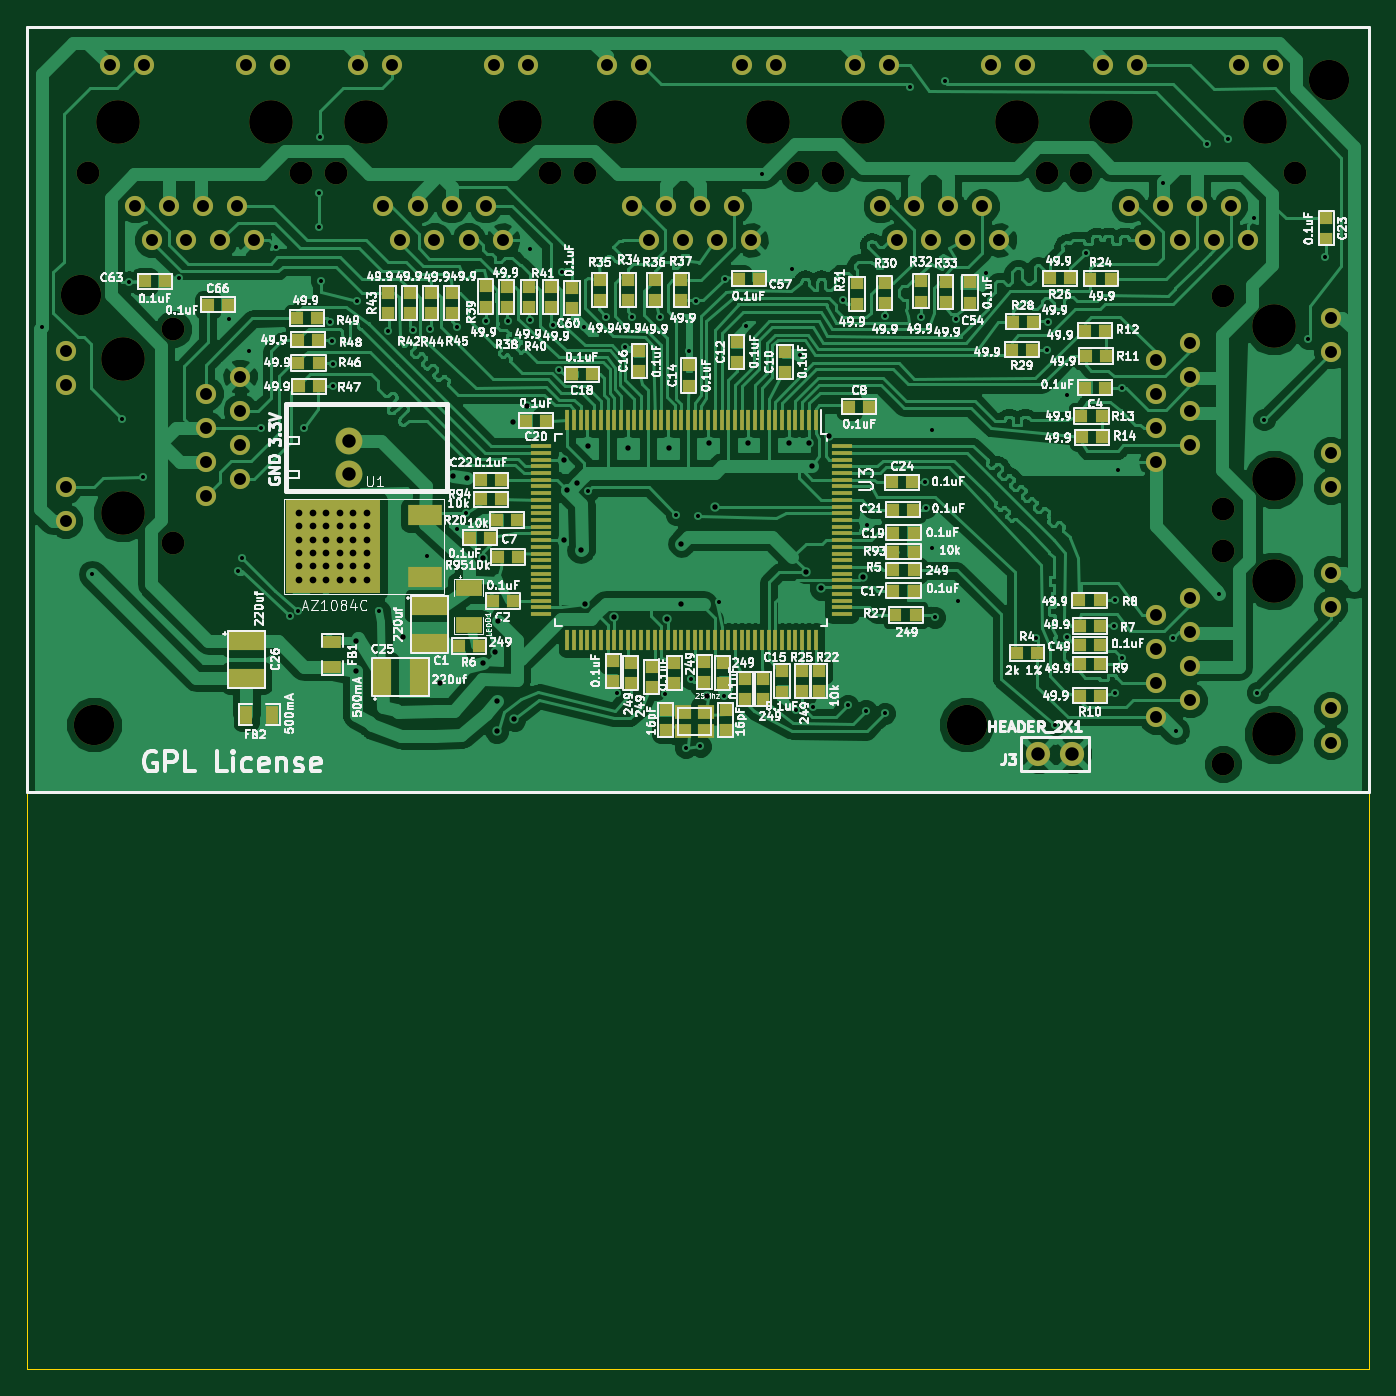
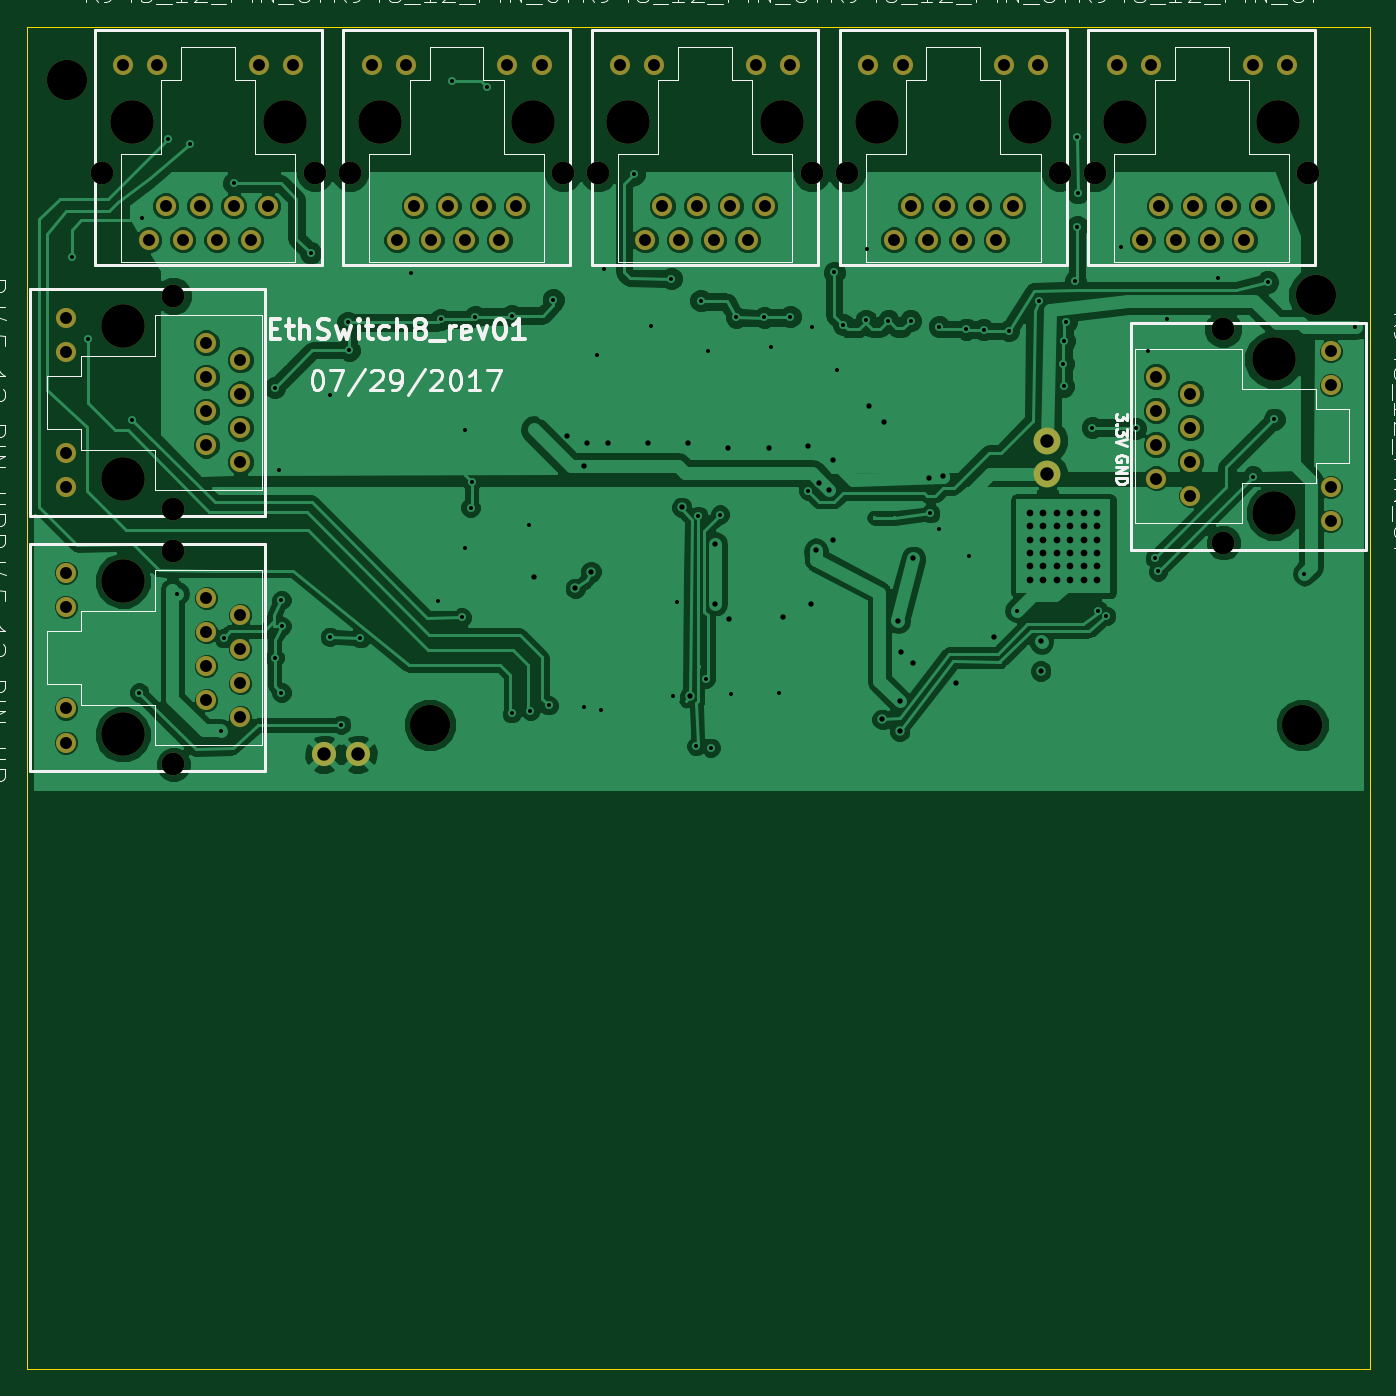
Circuit board: 10 layer files. Board 100.0 x 100.0 mm.
- bottom_copper: EthSwitch8_rev01-B.Cu.gbl (160106 bytes)
- bottom_mask: EthSwitch8_rev01-B.Mask.gbs (3946 bytes)
- paste: EthSwitch8_rev01-B.Paste.gbp (296 bytes)
- bottom_silk: EthSwitch8_rev01-B.SilkS.gbo (35718 bytes)
- outline: EthSwitch8_rev01-Edge.Cuts.gm1 (521 bytes)
- top_copper: EthSwitch8_rev01-F.Cu.gtl (268709 bytes)
- top_mask: EthSwitch8_rev01-F.Mask.gts (12237 bytes)
- paste: EthSwitch8_rev01-F.Paste.gtp (8587 bytes)
- top_silk: EthSwitch8_rev01-F.SilkS.gto (199263 bytes)
- drill: EthSwitch8_rev01.drl (4844 bytes)

=== bottom_copper: EthSwitch8_rev01-B.Cu.gbl (160106 bytes, source omitted) ===
=== bottom_mask: EthSwitch8_rev01-B.Mask.gbs ===
G04 #@! TF.FileFunction,Soldermask,Bot*
%FSLAX46Y46*%
G04 Gerber Fmt 4.6, Leading zero omitted, Abs format (unit mm)*
G04 Created by KiCad (PCBNEW 4.0.6-e0-6349~53~ubuntu16.04.1) date Wed Aug 23 21:58:44 2017*
%MOMM*%
%LPD*%
G01*
G04 APERTURE LIST*
%ADD10C,0.150000*%
%ADD11C,3.000000*%
%ADD12C,2.000000*%
%ADD13C,1.800000*%
%ADD14C,1.500000*%
%ADD15C,3.250000*%
%ADD16C,1.700000*%
G04 APERTURE END LIST*
D10*
D11*
X91000000Y-107000000D03*
X90000000Y-75000000D03*
X156000000Y-107000000D03*
X183000000Y-59000000D03*
D12*
X110000000Y-88350000D03*
X110000000Y-85850000D03*
D13*
X161340160Y-109200000D03*
X163880160Y-109200000D03*
D14*
X183110000Y-108325000D03*
X183110000Y-105785000D03*
X183110000Y-98215000D03*
X183110000Y-95675000D03*
X172650000Y-97560000D03*
X172650000Y-102630000D03*
X172650000Y-100100000D03*
X172650000Y-105170000D03*
X170110000Y-98820000D03*
X170110000Y-103900000D03*
X170110000Y-101360000D03*
D15*
X178867920Y-96285000D03*
X178867920Y-107715000D03*
D16*
X175100000Y-109950000D03*
X175100000Y-94050000D03*
D14*
X170110000Y-106440000D03*
X183110000Y-89325000D03*
X183110000Y-86785000D03*
X183110000Y-79215000D03*
X183110000Y-76675000D03*
X172650000Y-78560000D03*
X172650000Y-83630000D03*
X172650000Y-81100000D03*
X172650000Y-86170000D03*
X170110000Y-79820000D03*
X170110000Y-84900000D03*
X170110000Y-82360000D03*
D15*
X178867920Y-77285000D03*
X178867920Y-88715000D03*
D16*
X175100000Y-90950000D03*
X175100000Y-75050000D03*
D14*
X170110000Y-87440000D03*
X178825000Y-57890000D03*
X176285000Y-57890000D03*
X168715000Y-57890000D03*
X166175000Y-57890000D03*
X168060000Y-68350000D03*
X173130000Y-68350000D03*
X170600000Y-68350000D03*
X175670000Y-68350000D03*
X169320000Y-70890000D03*
X174400000Y-70890000D03*
X171860000Y-70890000D03*
D15*
X166785000Y-62132080D03*
X178215000Y-62132080D03*
D16*
X180450000Y-65900000D03*
X164550000Y-65900000D03*
D14*
X176940000Y-70890000D03*
X160325000Y-57890000D03*
X157785000Y-57890000D03*
X150215000Y-57890000D03*
X147675000Y-57890000D03*
X149560000Y-68350000D03*
X154630000Y-68350000D03*
X152100000Y-68350000D03*
X157170000Y-68350000D03*
X150820000Y-70890000D03*
X155900000Y-70890000D03*
X153360000Y-70890000D03*
D15*
X148285000Y-62132080D03*
X159715000Y-62132080D03*
D16*
X161950000Y-65900000D03*
X146050000Y-65900000D03*
D14*
X158440000Y-70890000D03*
X141825000Y-57890000D03*
X139285000Y-57890000D03*
X131715000Y-57890000D03*
X129175000Y-57890000D03*
X131060000Y-68350000D03*
X136130000Y-68350000D03*
X133600000Y-68350000D03*
X138670000Y-68350000D03*
X132320000Y-70890000D03*
X137400000Y-70890000D03*
X134860000Y-70890000D03*
D15*
X129785000Y-62132080D03*
X141215000Y-62132080D03*
D16*
X143450000Y-65900000D03*
X127550000Y-65900000D03*
D14*
X139940000Y-70890000D03*
X123325000Y-57890000D03*
X120785000Y-57890000D03*
X113215000Y-57890000D03*
X110675000Y-57890000D03*
X112560000Y-68350000D03*
X117630000Y-68350000D03*
X115100000Y-68350000D03*
X120170000Y-68350000D03*
X113820000Y-70890000D03*
X118900000Y-70890000D03*
X116360000Y-70890000D03*
D15*
X111285000Y-62132080D03*
X122715000Y-62132080D03*
D16*
X124950000Y-65900000D03*
X109050000Y-65900000D03*
D14*
X121440000Y-70890000D03*
X104825000Y-57890000D03*
X102285000Y-57890000D03*
X94715000Y-57890000D03*
X92175000Y-57890000D03*
X94060000Y-68350000D03*
X99130000Y-68350000D03*
X96600000Y-68350000D03*
X101670000Y-68350000D03*
X95320000Y-70890000D03*
X100400000Y-70890000D03*
X97860000Y-70890000D03*
D15*
X92785000Y-62132080D03*
X104215000Y-62132080D03*
D16*
X106450000Y-65900000D03*
X90550000Y-65900000D03*
D14*
X102940000Y-70890000D03*
X88890000Y-79175000D03*
X88890000Y-81715000D03*
X88890000Y-89285000D03*
X88890000Y-91825000D03*
X99350000Y-89940000D03*
X99350000Y-84870000D03*
X99350000Y-87400000D03*
X99350000Y-82330000D03*
X101890000Y-88680000D03*
X101890000Y-83600000D03*
X101890000Y-86140000D03*
D15*
X93132080Y-91215000D03*
X93132080Y-79785000D03*
D16*
X96900000Y-77550000D03*
X96900000Y-93450000D03*
D14*
X101890000Y-81060000D03*
M02*

=== paste: EthSwitch8_rev01-B.Paste.gbp ===
G04 #@! TF.FileFunction,Paste,Bot*
%FSLAX46Y46*%
G04 Gerber Fmt 4.6, Leading zero omitted, Abs format (unit mm)*
G04 Created by KiCad (PCBNEW 4.0.6-e0-6349~53~ubuntu16.04.1) date Wed Aug 23 21:58:44 2017*
%MOMM*%
%LPD*%
G01*
G04 APERTURE LIST*
%ADD10C,0.150000*%
G04 APERTURE END LIST*
D10*
M02*

=== bottom_silk: EthSwitch8_rev01-B.SilkS.gbo (35718 bytes, source omitted) ===
=== outline: EthSwitch8_rev01-Edge.Cuts.gm1 ===
G04 #@! TF.FileFunction,Profile,NP*
%FSLAX46Y46*%
G04 Gerber Fmt 4.6, Leading zero omitted, Abs format (unit mm)*
G04 Created by KiCad (PCBNEW 4.0.6-e0-6349~53~ubuntu16.04.1) date Wed Aug 23 21:58:44 2017*
%MOMM*%
%LPD*%
G01*
G04 APERTURE LIST*
%ADD10C,0.150000*%
%ADD11C,0.100000*%
G04 APERTURE END LIST*
D10*
D11*
X186000000Y-55000000D02*
X86000000Y-55000000D01*
X86000000Y-155000000D02*
X186000000Y-155000000D01*
X86000000Y-155000000D02*
X86000000Y-55000000D01*
X186000000Y-55000000D02*
X186000000Y-155000000D01*
M02*

=== top_copper: EthSwitch8_rev01-F.Cu.gtl (268709 bytes, source omitted) ===
=== top_mask: EthSwitch8_rev01-F.Mask.gts (12237 bytes, source omitted) ===
=== paste: EthSwitch8_rev01-F.Paste.gtp (8587 bytes, source omitted) ===
=== top_silk: EthSwitch8_rev01-F.SilkS.gto (199263 bytes, source omitted) ===
=== drill: EthSwitch8_rev01.drl ===
M48
;DRILL file {KiCad 4.0.6-e0-6349~53~ubuntu16.04.1} date Wed Aug 23 21:58:47 2017
;FORMAT={-:-/ absolute / metric / decimal}
FMAT,2
METRIC,TZ
T1C0.300
T2C0.400
T3C0.500
T4C0.890
T5C1.000
T6C1.700
T7C3.000
T8C3.250
%
G90
G05
M71
T1
X87.1Y-77.4
X90.85Y-95.75
X93.1Y-84.23
X93.59Y-74.02
X94.68Y-88.54
X97.32Y-73.7
X101.09Y-76.81
X101.75Y-95.58
X102.Y-94.6
X102.53Y-79.13
X103.43Y-84.92
X104.53Y-71.38
X105.6Y-98.9
X106.2Y-98.5
X106.66Y-84.86
X107.73Y-67.38
X107.76Y-69.89
X107.82Y-63.22
X107.92Y-73.94
X108.59Y-76.98
X108.72Y-78.41
X108.77Y-81.79
X108.8Y-80.1
X110.61Y-75.42
X112.252Y-98.5
X112.88Y-77.65
X114.75Y-77.56
X115.8Y-94.4
X116.05Y-77.53
X118.05Y-77.34
X118.07Y-92.4
X118.72Y-91.25
X120.19Y-76.9
X121.83Y-76.92
X123.46Y-71.57
X123.51Y-76.87
X125.2Y-77.21
X125.64Y-80.56
X125.87Y-73.31
X127.52Y-77.37
X127.83Y-89.58
X129.15Y-76.59
X129.97Y-104.65
X130.56Y-78.89
X131.09Y-76.65
X133.17Y-76.65
X133.56Y-104.71
X134.38Y-91.34
X135.08Y-108.71
X135.3Y-79.19
X135.46Y-103.57
X135.81Y-75.4
X136.01Y-91.43
X136.16Y-108.59
X137.57Y-97.89
X137.91Y-104.82
X138.01Y-73.76
X139.54Y-77.33
X140.78Y-66.
X143.02Y-73.06
X143.256Y-105.918
X143.57Y-79.48
X144.526Y-105.664
X146.81Y-75.35
X147.15Y-105.55
X148.5Y-105.95
X148.61Y-92.11
X149.9Y-76.52
X149.9Y-106.15
X151.75Y-59.47
X152.6Y-76.6
X152.875Y-88.9
X152.96Y-90.82
X153.4Y-85.025
X153.4Y-93.8
X153.625Y-99.
X154.38Y-59.06
X155.19Y-76.81
X155.39Y-97.76
X157.42Y-73.33
X161.17Y-100.55
X162.01Y-79.09
X162.09Y-77.03
X162.6Y-107.
X163.45Y-82.42
X163.45Y-100.45
X164.86Y-71.85
X167.Y-99.65
X167.05Y-97.7
X167.05Y-104.6
X167.25Y-88.01
X167.55Y-81.9
X167.55Y-102.
X170.61Y-66.67
X171.35Y-100.55
X171.575Y-107.45
X173.89Y-63.74
X174.83Y-97.23
X175.46Y-63.34
X177.43Y-69.25
X177.65Y-104.6
X178.15Y-84.275
X181.44Y-78.23
X182.66Y-72.16
T2
X110.5Y-100.75
X110.5Y-103.
X114.Y-100.45
X116.8Y-103.9
X117.75Y-88.48
X118.78Y-88.64
X119.97Y-102.43
X119.99Y-94.59
X120.9Y-101.56
X121.Y-105.25
X121.Y-107.5
X121.1Y-99.3
X122.18Y-84.43
X122.3Y-106.6
X123.25Y-83.25
X126.Y-87.25
X126.Y-93.25
X126.25Y-89.5
X127.Y-89.
X127.24Y-94.
X127.6Y-98.
X127.8Y-86.2
X129.7Y-99.
X130.75Y-86.35
X133.7Y-99.1
X133.8Y-86.4
X134.75Y-93.5
X134.75Y-98.
X136.63Y-104.87
X136.8Y-86.
X137.24Y-90.81
X139.75Y-86.
X142.75Y-86.
X144.Y-95.6
X144.25Y-86.
X144.5Y-87.75
X145.16Y-96.84
X145.75Y-85.5
X148.25Y-96.
T3
X106.3Y-91.2
X106.3Y-92.2
X106.3Y-93.2
X106.3Y-94.2
X106.3Y-95.2
X106.3Y-96.2
X107.3Y-91.2
X107.3Y-92.2
X107.3Y-93.2
X107.3Y-94.2
X107.3Y-95.2
X107.3Y-96.2
X108.3Y-91.2
X108.3Y-92.2
X108.3Y-93.2
X108.3Y-94.2
X108.3Y-95.2
X108.3Y-96.2
X109.3Y-91.2
X109.3Y-92.2
X109.3Y-93.2
X109.3Y-94.2
X109.3Y-95.2
X109.3Y-96.2
X110.3Y-91.2
X110.3Y-92.2
X110.3Y-93.2
X110.3Y-94.2
X110.3Y-95.2
X110.3Y-96.2
X111.3Y-91.2
X111.3Y-92.2
X111.3Y-93.2
X111.3Y-94.2
X111.3Y-95.2
X111.3Y-96.2
T4
X88.89Y-79.175
X88.89Y-81.715
X88.89Y-89.285
X88.89Y-91.825
X92.175Y-57.89
X94.06Y-68.35
X94.715Y-57.89
X95.32Y-70.89
X96.6Y-68.35
X97.86Y-70.89
X99.13Y-68.35
X99.35Y-82.33
X99.35Y-84.87
X99.35Y-87.4
X99.35Y-89.94
X100.4Y-70.89
X101.67Y-68.35
X101.89Y-81.06
X101.89Y-83.6
X101.89Y-86.14
X101.89Y-88.68
X102.285Y-57.89
X102.94Y-70.89
X104.825Y-57.89
X110.675Y-57.89
X112.56Y-68.35
X113.215Y-57.89
X113.82Y-70.89
X115.1Y-68.35
X116.36Y-70.89
X117.63Y-68.35
X118.9Y-70.89
X120.17Y-68.35
X120.785Y-57.89
X121.44Y-70.89
X123.325Y-57.89
X129.175Y-57.89
X131.06Y-68.35
X131.715Y-57.89
X132.32Y-70.89
X133.6Y-68.35
X134.86Y-70.89
X136.13Y-68.35
X137.4Y-70.89
X138.67Y-68.35
X139.285Y-57.89
X139.94Y-70.89
X141.825Y-57.89
X147.675Y-57.89
X149.56Y-68.35
X150.215Y-57.89
X150.82Y-70.89
X152.1Y-68.35
X153.36Y-70.89
X154.63Y-68.35
X155.9Y-70.89
X157.17Y-68.35
X157.785Y-57.89
X158.44Y-70.89
X160.325Y-57.89
X166.175Y-57.89
X168.06Y-68.35
X168.715Y-57.89
X169.32Y-70.89
X170.11Y-79.82
X170.11Y-82.36
X170.11Y-84.9
X170.11Y-87.44
X170.11Y-98.82
X170.11Y-101.36
X170.11Y-103.9
X170.11Y-106.44
X170.6Y-68.35
X171.86Y-70.89
X172.65Y-78.56
X172.65Y-81.1
X172.65Y-83.63
X172.65Y-86.17
X172.65Y-97.56
X172.65Y-100.1
X172.65Y-102.63
X172.65Y-105.17
X173.13Y-68.35
X174.4Y-70.89
X175.67Y-68.35
X176.285Y-57.89
X176.94Y-70.89
X178.825Y-57.89
X183.11Y-76.675
X183.11Y-79.215
X183.11Y-86.785
X183.11Y-89.325
X183.11Y-95.675
X183.11Y-98.215
X183.11Y-105.785
X183.11Y-108.325
T5
X110.Y-85.85
X110.Y-88.35
X161.34Y-109.2
X163.88Y-109.2
T6
X90.55Y-65.9
X96.9Y-77.55
X96.9Y-93.45
X106.45Y-65.9
X109.05Y-65.9
X124.95Y-65.9
X127.55Y-65.9
X143.45Y-65.9
X146.05Y-65.9
X161.95Y-65.9
X164.55Y-65.9
X175.1Y-75.05
X175.1Y-90.95
X175.1Y-94.05
X175.1Y-109.95
X180.45Y-65.9
T7
X90.Y-75.
X91.Y-107.
X156.Y-107.
X183.Y-59.
T8
X92.785Y-62.132
X93.132Y-79.785
X93.132Y-91.215
X104.215Y-62.132
X111.285Y-62.132
X122.715Y-62.132
X129.785Y-62.132
X141.215Y-62.132
X148.285Y-62.132
X159.715Y-62.132
X166.785Y-62.132
X178.215Y-62.132
X178.868Y-77.285
X178.868Y-88.715
X178.868Y-96.285
X178.868Y-107.715
T0
M30

